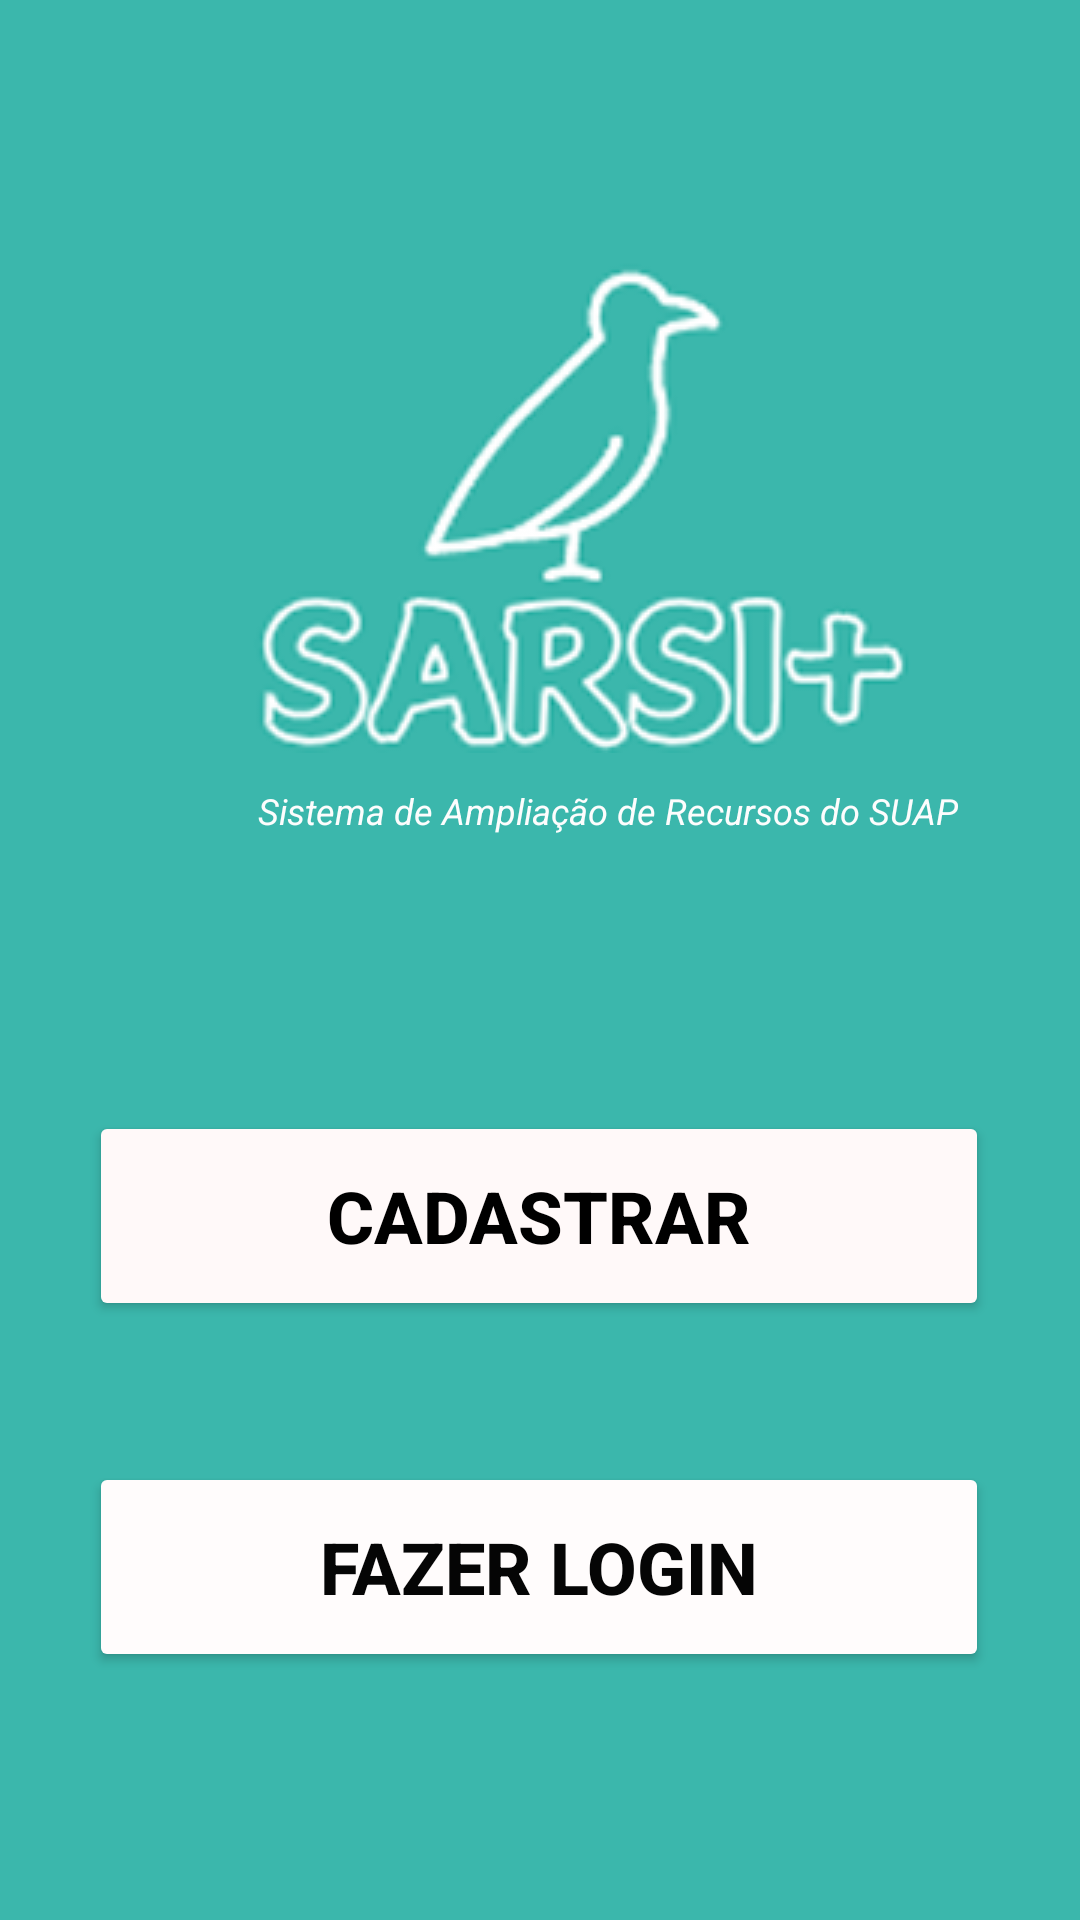

Reconstruct the res/layout file that produces this screen, plus the resources it refers to.
<!-- AndroidManifest.xml: application theme Theme.AplicativoSARCI -->
<!-- res/layout/activity_intro.xml -->
<?xml version="1.0" encoding="utf-8"?>
<androidx.constraintlayout.widget.ConstraintLayout xmlns:android="http://schemas.android.com/apk/res/android"
    xmlns:app="http://schemas.android.com/apk/res-auto"
    xmlns:tools="http://schemas.android.com/tools"
    android:id="@+id/main"
    android:layout_width="match_parent"
    android:layout_height="match_parent"
    android:background="@drawable/fundo_cor"
    tools:context=".Intro">

    <ImageView
        android:id="@+id/btnv_telainicial"
        android:layout_width="wrap_content"
        android:layout_height="wrap_content"
        android:layout_marginTop="72dp"
        app:layout_constraintEnd_toEndOf="parent"
        app:layout_constraintTop_toBottomOf="@+id/btnLogin"
        app:srcCompat="@drawable/detalhe_circular_fundo" />

    <ImageView
        android:id="@+id/imageView3"
        android:layout_width="wrap_content"
        android:layout_height="wrap_content"
        android:layout_marginStart="80dp"
        android:layout_marginTop="52dp"
        android:layout_marginEnd="56dp"
        app:layout_constraintEnd_toEndOf="parent"
        app:layout_constraintStart_toStartOf="parent"
        app:layout_constraintTop_toTopOf="parent"
        app:srcCompat="@drawable/logo_sarci" />

    <Button
        android:id="@+id/btnCadastrar"
        android:layout_width="300dp"
        android:layout_height="70dp"
        android:layout_marginStart="55dp"
        android:layout_marginTop="92dp"
        android:layout_marginEnd="56dp"
        android:width="20dp"
        android:backgroundTint="#FFF9F9"
        android:color="#FF000000"
        android:text="Cadastrar"
        android:textColor="#000000"
        android:textSize="24sp"
        android:textStyle="bold"
        app:layout_constraintEnd_toEndOf="parent"
        app:layout_constraintStart_toStartOf="parent"
        app:layout_constraintTop_toBottomOf="@+id/textView" />

    <Button
        android:id="@+id/btnLogin"
        android:layout_width="300dp"
        android:layout_height="70dp"
        android:layout_marginStart="55dp"
        android:layout_marginTop="47dp"
        android:layout_marginEnd="56dp"
        android:backgroundTint="#FFFCFC"
        android:text="Fazer Login"
        android:textColor="#050505"
        android:textSize="24sp"
        android:textStyle="bold"
        app:layout_constraintEnd_toEndOf="parent"
        app:layout_constraintStart_toStartOf="parent"
        app:layout_constraintTop_toBottomOf="@+id/btnCadastrar" />

    <TextView
        android:id="@+id/textView"
        android:layout_width="wrap_content"
        android:layout_height="wrap_content"
        android:layout_marginStart="110dp"
        android:layout_marginTop="11dp"
        android:layout_marginEnd="62dp"
        android:text="Sistema de Ampliação de Recursos do SUAP "
        android:textColor="#FDFDFD"
        android:textSize="12sp"
        android:textStyle="italic"
        app:layout_constraintEnd_toEndOf="parent"
        app:layout_constraintStart_toStartOf="parent"
        app:layout_constraintTop_toBottomOf="@+id/imageView3" />

</androidx.constraintlayout.widget.ConstraintLayout>
<!-- resources referenced by this layout -->
<resources>
  <!-- drawable detalhe_circular_fundo: png bitmap (drawable, 2648 bytes) -->
  <!-- drawable fundo_cor (drawable) -->
  <?xml version="1.0" encoding="utf-8"?>
  <selector xmlns:android="http://schemas.android.com/apk/res/android">
      <item>
          <shape>
              <corLners android:radius="30dp"/>
              <solid android:color="#3BB7AC"/>
  
          </shape>
      </item>
  </selector>
  <!-- drawable logo_sarci: png bitmap (drawable, 26993 bytes) -->
  <style name="Theme.AplicativoSARCI" parent="Base.Theme.AplicativoSARCI" />
  <style name="Base.Theme.AplicativoSARCI" parent="Theme.Material3.DayNight.NoActionBar">
          
          
      </style>
</resources>
